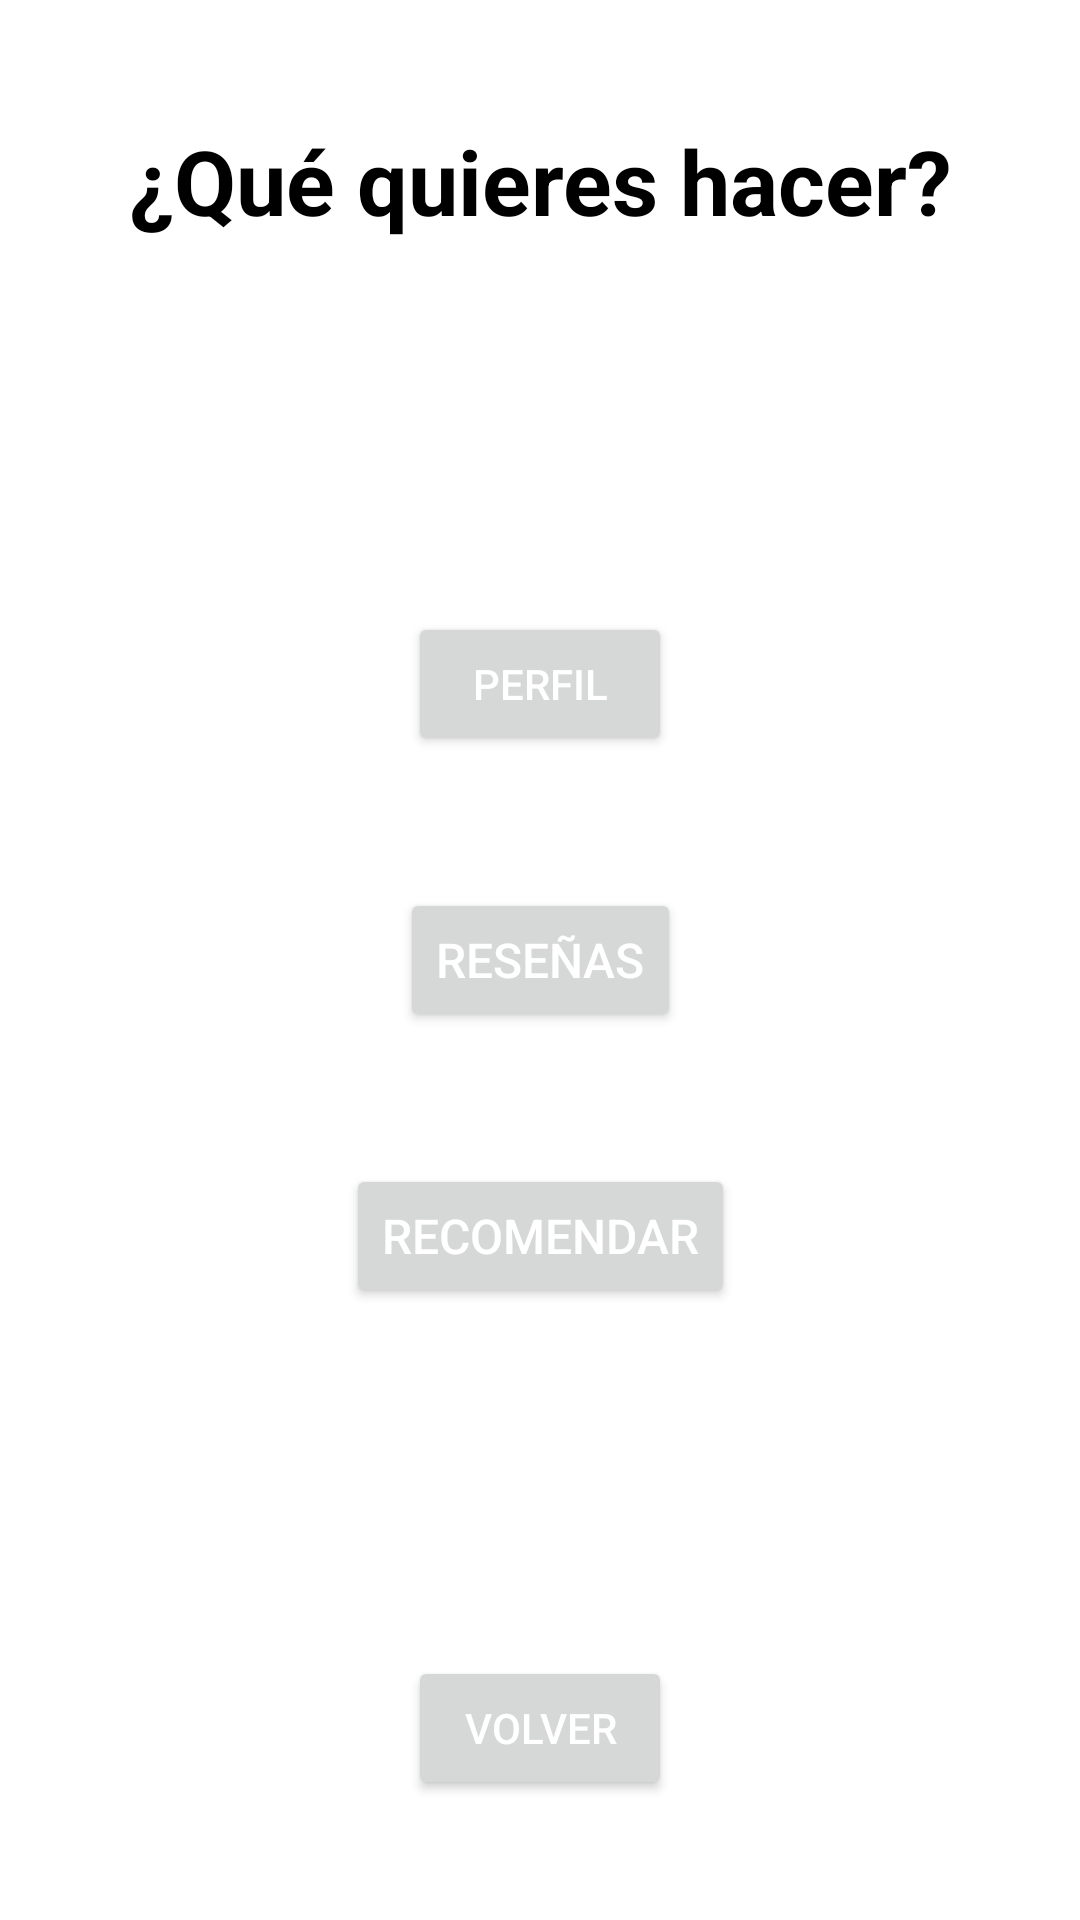

Here is an Android app screen rendered from its layout file. Give the layout XML and the strings, colors and styles it references.
<!-- AndroidManifest.xml: application theme Theme.GroupEat -->
<!-- res/layout/fragment_menu_usuario.xml -->
<?xml version="1.0" encoding="utf-8"?>
<androidx.constraintlayout.widget.ConstraintLayout xmlns:android="http://schemas.android.com/apk/res/android"
    xmlns:tools="http://schemas.android.com/tools"
    android:layout_width="match_parent"
    android:layout_height="match_parent"
    xmlns:app="http://schemas.android.com/apk/res-auto"
    tools:context=".FragmentMenuUsuario">

    <TextView
        android:id="@+id/label_Bienvenida"
        android:layout_width="wrap_content"
        android:layout_height="wrap_content"
        android:text="@string/labelQueHacer"
        android:textAlignment="center"
        android:textAppearance="@style/TextAppearance.AppCompat.Body1"
        android:textColor="?colorOnSecondary"
        android:textSize="30sp"
        android:textStyle="bold"
        android:layout_marginTop="40dp"
        app:layout_constraintEnd_toEndOf="parent"
        app:layout_constraintStart_toStartOf="parent"
        app:layout_constraintTop_toTopOf="parent"
        tools:ignore="MissingConstraints" />

    <Button
        android:id="@+id/botonPerfil"
        android:layout_width="wrap_content"
        android:layout_height="wrap_content"
        android:text="@string/botonPerfil"
        android:textColor="@color/white"

        app:layout_constraintBottom_toTopOf="@+id/labelBlank1"
        app:layout_constraintEnd_toEndOf="parent"
        app:layout_constraintStart_toStartOf="parent"
        tools:ignore="MissingConstraints" />

    <TextView
        android:id="@+id/labelBlank1"
        android:layout_width="1dp"
        android:layout_height="44dp"
        app:layout_constraintBottom_toTopOf="@+id/botonResenias"
        app:layout_constraintEnd_toEndOf="parent"
        app:layout_constraintStart_toStartOf="parent"
        app:layout_constraintVertical_bias="0.0"
        tools:ignore="MissingConstraints" />

    <Button
        android:id="@+id/botonResenias"
        android:layout_width="wrap_content"
        android:layout_height="wrap_content"
        android:text="@string/botonResenias"
        android:textAlignment="center"
        android:textColor="@color/white"
        android:textSize="16sp"
        app:layout_constraintBottom_toBottomOf="parent"
        app:layout_constraintEnd_toEndOf="parent"
        app:layout_constraintStart_toStartOf="parent"
        app:layout_constraintTop_toTopOf="parent"
        tools:ignore="MissingConstraints" />

    <TextView
        android:id="@+id/labelBlank2"
        android:layout_width="1dp"
        android:layout_height="44dp"
        app:layout_constraintEnd_toEndOf="parent"
        app:layout_constraintStart_toStartOf="parent"
        app:layout_constraintTop_toBottomOf="@+id/botonResenias"
        app:layout_constraintVertical_bias="0.0"
        tools:ignore="MissingConstraints" />

    <Button
        android:id="@+id/botonRecomendar"
        android:layout_width="wrap_content"
        android:layout_height="wrap_content"
        android:text="@string/botonSistemaRecomendacion"
        android:textAlignment="center"
        android:textColor="@color/white"
        android:textSize="16sp"
        app:layout_constraintEnd_toEndOf="parent"
        app:layout_constraintStart_toStartOf="parent"
        app:layout_constraintTop_toBottomOf="@+id/labelBlank2"
        tools:ignore="MissingConstraints" />

    <Button
        android:id="@+id/boton_volver"
        android:layout_width="wrap_content"
        android:layout_height="wrap_content"
        android:layout_marginBottom="40dp"
        android:text="@string/volver"
        android:textColor="@color/white"
        app:layout_constraintBottom_toBottomOf="parent"
        app:layout_constraintEnd_toEndOf="parent"
        app:layout_constraintStart_toStartOf="parent"
        tools:ignore="MissingConstraints" />

</androidx.constraintlayout.widget.ConstraintLayout>
<!-- resources referenced by this layout -->
<resources>
  <color name="white">#FFFFFFFF</color>
  <string name="botonPerfil">Perfil</string>
  <string name="botonResenias">Reseñas</string>
  <string name="botonSistemaRecomendacion">Recomendar</string>
  <string name="labelQueHacer">¿Qué quieres hacer?</string>
  <string name="volver">Volver</string>
  <style name="Theme.GroupEat" parent="Theme.MaterialComponents.DayNight.DarkActionBar">
          
          <item name="colorPrimary">@color/verdeAston</item>
          <item name="colorPrimaryVariant">@color/verdeAston</item>
          <item name="colorOnPrimary">@color/white</item>
          
          <item name="colorSecondary">@color/teal_200</item>
          <item name="colorSecondaryVariant">@color/teal_700</item>
          <item name="colorOnSecondary">@color/black</item>
          
          <item name="android:statusBarColor">?attr/colorPrimaryVariant</item>
          
      </style>
  <color name="verdeAston">#FF0A5A4F</color>
  <color name="teal_200">#FF03DAC5</color>
  <color name="teal_700">#FF018786</color>
  <color name="black">#FF000000</color>
</resources>
